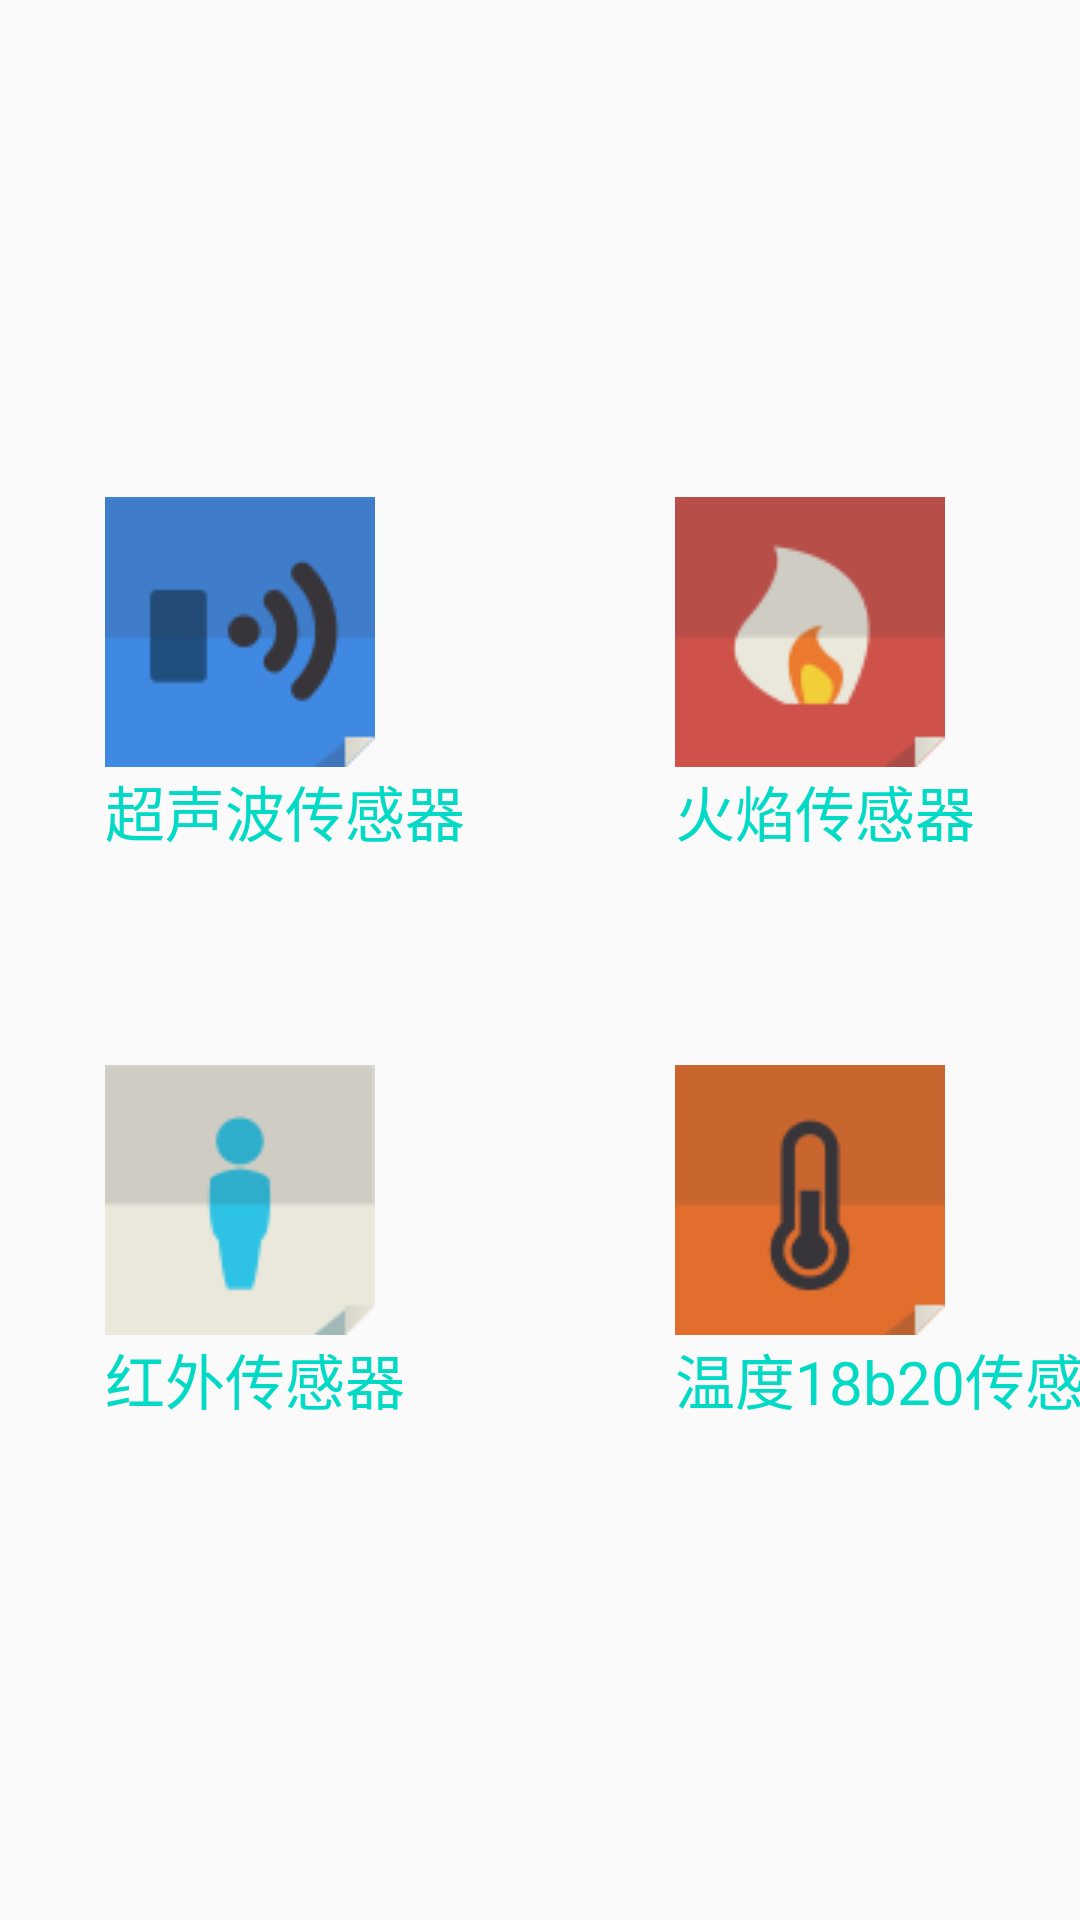

This screen was rendered from an Android layout file. Write that file and the resources it references.
<!-- AndroidManifest.xml: application theme AppTheme -->
<!-- res/layout/two_layout.xml -->
<?xml version="1.0" encoding="utf-8"?>
<RelativeLayout xmlns:android="http://schemas.android.com/apk/res/android"
    android:layout_width="match_parent"
    android:layout_height="match_parent">
    <GridLayout
        android:layout_width="wrap_content"
        android:layout_height="wrap_content"
        android:layout_centerInParent="true"
        android:columnCount="3">
        <LinearLayout
            android:layout_width="wrap_content"
            android:layout_height="wrap_content"
            android:padding="35dp"
            android:orientation="vertical">
            <ImageView
                android:layout_width="wrap_content"
                android:layout_height="wrap_content"
                android:scaleType="fitXY"
                android:src="@mipmap/ultrasonic"/>
            <TextView
                android:id="@+id/id_ultrasonic_sensor"
                android:layout_width="wrap_content"
                android:layout_height="wrap_content"
                android:textSize="20dp"
                android:textColor="@color/colorAccent"
                android:text="超声波传感器"/>
        </LinearLayout>
        <LinearLayout
            android:layout_width="wrap_content"
            android:layout_height="wrap_content"
            android:padding="35dp"
            android:orientation="vertical">
            <ImageView
                android:layout_width="wrap_content"
                android:layout_height="wrap_content"
                android:scaleType="fitXY"
                android:src="@mipmap/fire" />
            <TextView
                android:id="@+id/id_fire_sensor"
                android:layout_width="wrap_content"
                android:layout_height="wrap_content"
                android:textSize="20dp"
                android:textColor="@color/colorAccent"
                android:text="火焰传感器"/>
        </LinearLayout>
        <LinearLayout
            android:layout_width="wrap_content"
            android:layout_height="wrap_content"
            android:padding="35dp"
            android:orientation="vertical">
            <ImageView
                android:layout_width="wrap_content"
                android:layout_height="wrap_content"
                android:scaleType="fitXY"
                android:src="@mipmap/alcohol" />
            <TextView
                android:id="@+id/id_alcohol_sensor"
                android:layout_width="wrap_content"
                android:layout_height="wrap_content"
                android:textSize="20dp"
                android:textColor="@color/colorAccent"
                android:text="酒精传感器"/>
        </LinearLayout>
        <LinearLayout
            android:layout_width="wrap_content"
            android:layout_height="wrap_content"
            android:padding="35dp"
            android:orientation="vertical">
            <ImageView
                android:layout_width="wrap_content"
                android:layout_height="wrap_content"
                android:scaleType="fitXY"
                android:src="@mipmap/infrared" />
            <TextView
                android:id="@+id/id_infrared_sensor"
                android:layout_width="wrap_content"
                android:layout_height="wrap_content"
                android:textSize="20dp"
                android:textColor="@color/colorAccent"
                android:text="红外传感器"/>
        </LinearLayout>
        <LinearLayout
            android:layout_width="wrap_content"
            android:layout_height="wrap_content"
            android:padding="35dp"
            android:orientation="vertical">
            <ImageView
                android:layout_width="wrap_content"
                android:layout_height="wrap_content"
                android:scaleType="fitXY"
                android:src="@mipmap/ds18b20" />
            <TextView
                android:id="@+id/id_temp_1820_sensor"
                android:layout_width="wrap_content"
                android:layout_height="wrap_content"
                android:textSize="20dp"
                android:textColor="@color/colorAccent"
                android:text="温度18b20传感器"/>
        </LinearLayout>
    </GridLayout>
</RelativeLayout>
<!-- resources referenced by this layout -->
<resources>
  <!-- mipmap alcohol: png bitmap (mipmap-mdpi, 2975 bytes) -->
  <!-- mipmap ds18b20: png bitmap (mipmap-mdpi, 2507 bytes) -->
  <!-- mipmap fire: png bitmap (mipmap-mdpi, 2906 bytes) -->
  <!-- mipmap infrared: png bitmap (mipmap-mdpi, 2255 bytes) -->
  <!-- mipmap ultrasonic: png bitmap (mipmap-mdpi, 2808 bytes) -->
  <style name="AppTheme" parent="Theme.AppCompat.Light.DarkActionBar">
          
          <item name="colorPrimary">@color/colorPrimary</item>
          <item name="colorPrimaryDark">@color/colorPrimaryDark</item>
          <item name="colorAccent">@color/colorAccent</item>
      </style>
  <!-- not gathered from this repository: default colours our renderer supplied (Android Studio template values) -->
  <color name="colorPrimary">#FF6200EE</color>
  <color name="colorPrimaryDark">#FF3700B3</color>
  <color name="colorAccent">#FF03DAC5</color>
</resources>
